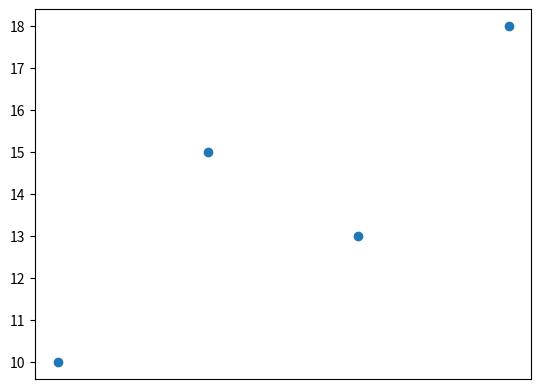

Generate this figure with matplotlib:
import matplotlib.pyplot as plt

# Sample data
x = [1, 2, 3, 4]
y = [10, 15, 13, 18]


# Hide the axes
plt.axes().get_xaxis().set_visible(False)


# Create a scatter plot
plt.scatter(x, y)

# Display the plot
plt.show()
